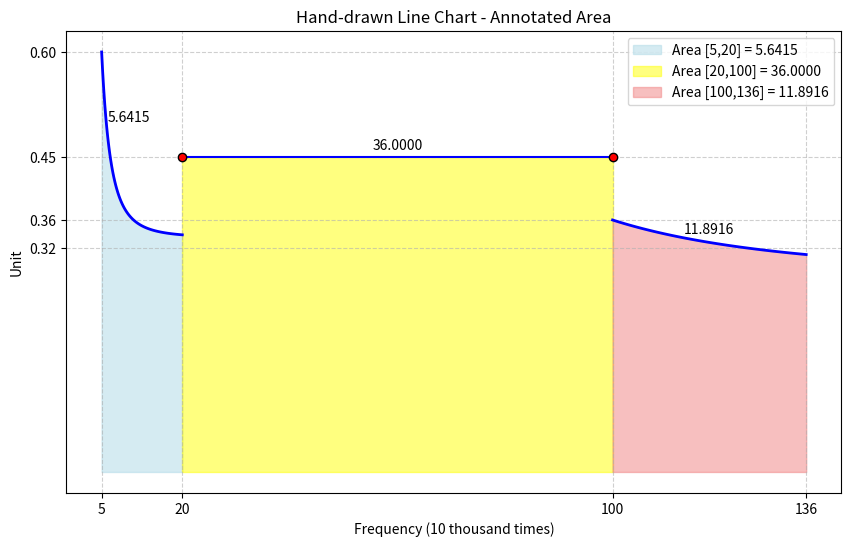

The matplotlib source for this figure:
import matplotlib.pyplot as plt
import numpy as np
from scipy.integrate import quad

# Define curve functions
def f2(x):
    return 0.33464 + 33.17 / (x**3)

def f4(x):
    return 0.26557 + 1475.41 / (x**3)

def f6(x):
    return 0.27803 + 81967.21 / (x**3)

# Compute areas in given ranges
area_5_20, _ = quad(f2, 5, 20)  # Integral for [5,20]
area_20_100 = 0.45 * (100 - 20)  # Rectangle for [20,100]
area_100_136, _ = quad(f6, 100, 136)  # Integral for [100,136]

# Start plotting
plt.figure(figsize=(10, 6))

# Plot lines and markers
x_seg2 = np.linspace(5, 20, 100)
y_seg2 = f2(x_seg2)
plt.plot(x_seg2, y_seg2, color='blue', linestyle='-', linewidth=2)

plt.plot([20, 100], [0.45, 0.45], color='blue', linestyle='-', marker='o', markerfacecolor='red', markeredgecolor='black')

x_seg6 = np.linspace(100, 136, 100)
y_seg6 = f6(x_seg6)
plt.plot(x_seg6, y_seg6, color='blue', linestyle='-', linewidth=2)

# Fill areas
plt.fill_between(x_seg2, y_seg2, color='lightblue', alpha=0.5, label=f'Area [5,20] = {area_5_20:.4f}')
plt.fill_between([20, 100], [0.45, 0.45], color='yellow', alpha=0.5, label=f'Area [20,100] = {area_20_100:.4f}')
plt.fill_between(x_seg6, y_seg6, color='lightcoral', alpha=0.5, label=f'Area [100,136] = {area_100_136:.4f}')

# Label area values on the graph
areas_values = [area_5_20, area_20_100, area_100_136]
positions = [(10, 0.5), (60, 0.46), (118, 0.34)]
for pos, area in zip(positions, areas_values):
    plt.text(pos[0], pos[1], f"{area:.4f}", fontsize=10, color='black', ha='center')

# Add tick marks and labels
plt.xticks([5, 20, 100, 136], labels=["5", "20", "100", "136"])
plt.yticks([0.6, 0.45, 0.36, 0.32])

# Add labels, title, and grid
plt.xlabel("Frequency (10 thousand times)")
plt.ylabel("Unit")
plt.title("Hand-drawn Line Chart - Annotated Area")
plt.grid(True, linestyle='--', alpha=0.6)
plt.legend()

# Show the plot
plt.show()
